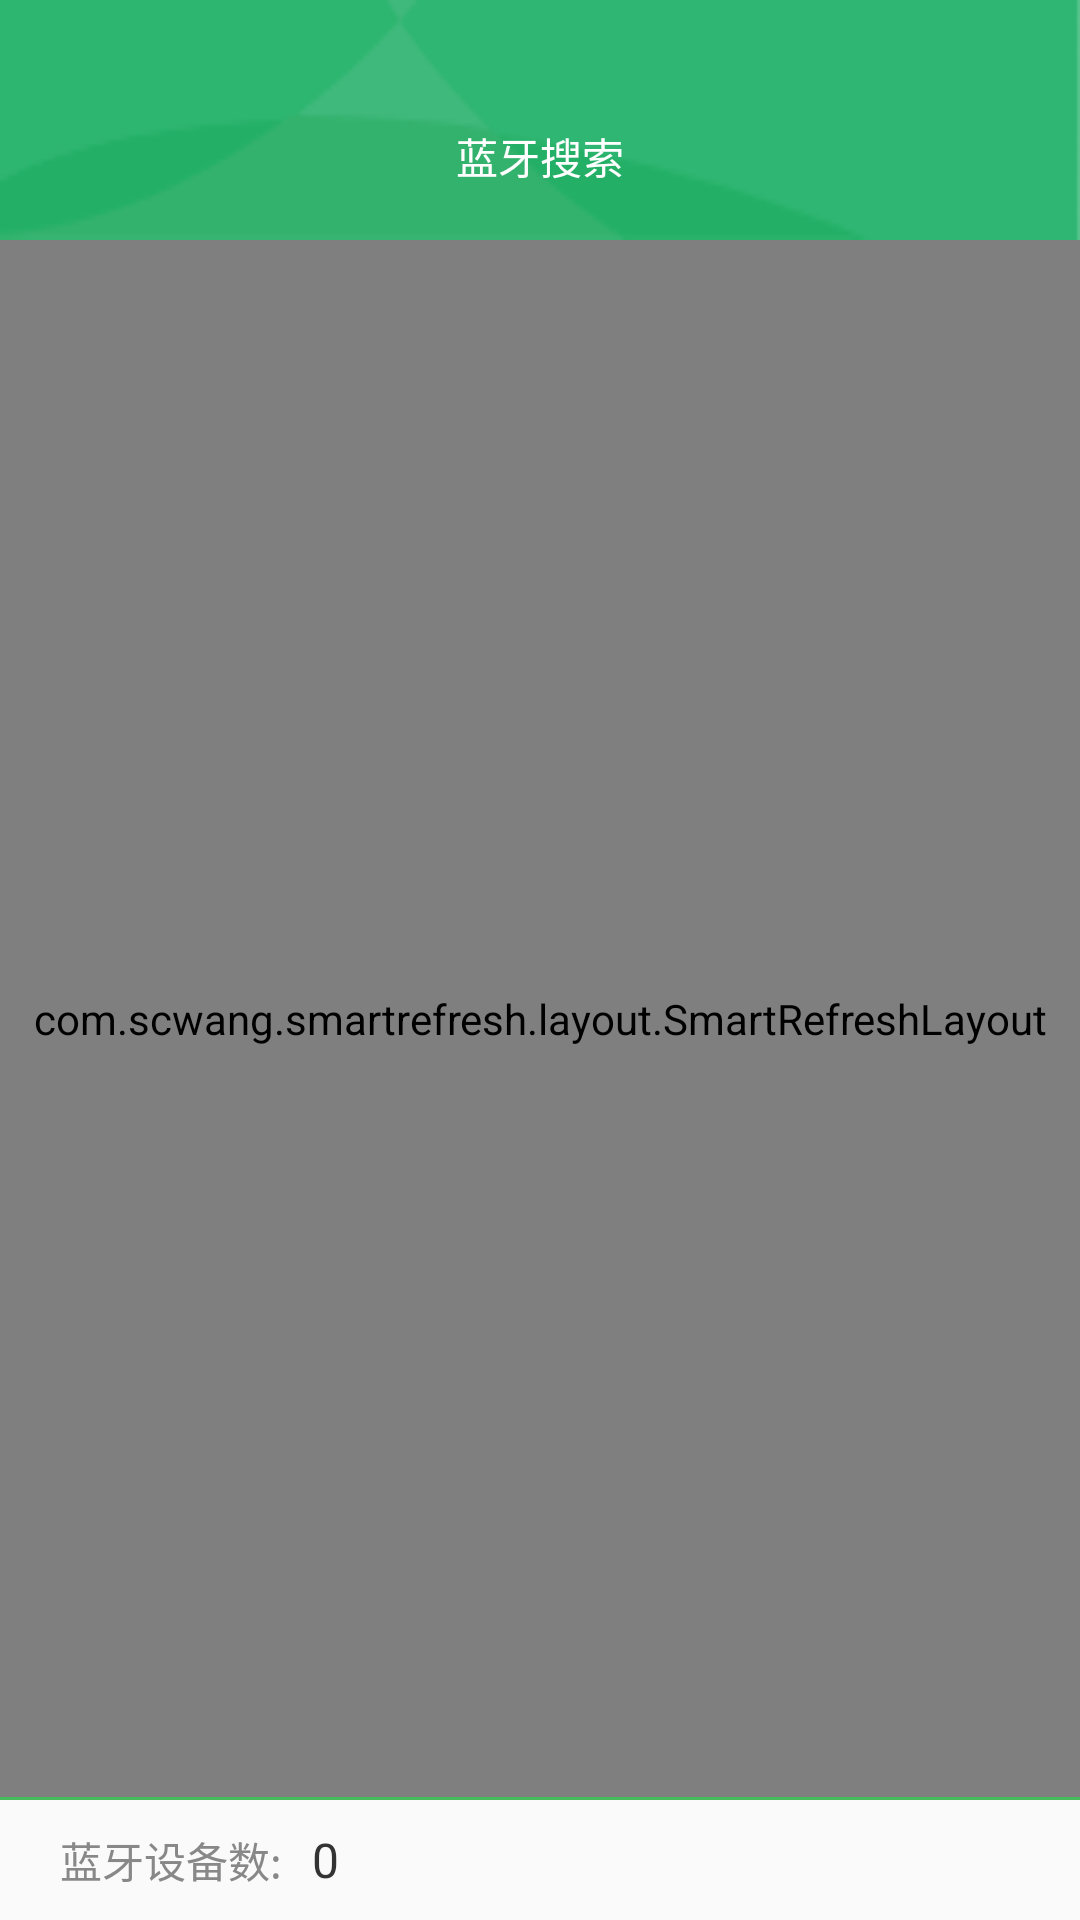

This screen was rendered from an Android layout file. Write that file and the resources it references.
<!-- AndroidManifest.xml: application theme AppTheme -->
<!-- res/layout/activity_search.xml -->
<?xml version="1.0" encoding="utf-8"?>
<RelativeLayout xmlns:android="http://schemas.android.com/apk/res/android"
    xmlns:app="http://schemas.android.com/apk/res-auto"
    xmlns:tools="http://schemas.android.com/tools"
    android:layout_width="match_parent"
    android:layout_height="match_parent"
    android:orientation="vertical"
    tools:context=".bluetooth.ui.activity.SearchActivity">

    <RelativeLayout
        android:id="@+id/rl_head"
        android:layout_width="match_parent"
        android:layout_height="wrap_content"
        android:background="@mipmap/head_bg">

        <View
            android:id="@+id/view"
            android:layout_width="match_parent"
            android:layout_height="@dimen/darcy_24_dp" />

        <RelativeLayout
            android:layout_width="match_parent"
            android:layout_height="?attr/actionBarSize"
            android:layout_below="@+id/view">

            <RelativeLayout
                android:id="@+id/rl_back"
                android:layout_width="@dimen/darcy_40_dp"
                android:layout_height="@dimen/darcy_40_dp"

                android:layout_alignParentStart="true"
                android:layout_centerInParent="true"
                android:background="?android:attr/selectableItemBackground">

                <ImageView
                    android:id="@+id/iv_left_image"
                    android:layout_width="@dimen/darcy_8_dp"
                    android:layout_height="@dimen/darcy_16_dp"
                    android:layout_centerInParent="true"
                    android:scaleType="fitXY"
                    android:src="@mipmap/back" />
            </RelativeLayout>

            <TextView
                android:layout_width="wrap_content"
                android:layout_height="match_parent"
                android:layout_centerInParent="true"
                android:gravity="center"
                android:text="@string/search_bluetooth"
                android:textColor="@color/white" />
            <FrameLayout
                android:layout_width="@dimen/darcy_45_dp"
                android:layout_height="match_parent"

                android:layout_alignParentEnd="true"
                android:layout_centerInParent="true"
                android:layout_marginEnd="@dimen/darcy_10_dp">

                <ProgressBar
                    android:id="@+id/pb"
                    android:layout_width="@dimen/darcy_25_dp"
                    android:layout_height="@dimen/darcy_25_dp"
                    android:layout_gravity="center"
                    android:indeterminateTint="@color/white" />

                <TextView
                    android:id="@+id/tv_search"
                    android:layout_width="match_parent"
                    android:layout_height="match_parent"
                    android:layout_gravity="center"
                    android:gravity="center"
                    android:text="@string/search"
                    android:textColor="@color/white"
                    android:textSize="14sp"
                    android:visibility="gone" />

            </FrameLayout>
        </RelativeLayout>

    </RelativeLayout>


    <android.support.design.widget.CoordinatorLayout
        android:layout_width="match_parent"
        android:layout_height="match_parent"
        android:layout_below="@+id/rl_head"
        android:layout_marginBottom="41dp">

        <android.support.design.widget.AppBarLayout
            android:layout_width="match_parent"
            android:layout_height="wrap_content">

            <RelativeLayout
                android:visibility="gone"
                android:layout_width="match_parent"
                android:layout_height="@dimen/darcy_50_dp"
                android:background="@color/gray_f3f3f3"
                app:layout_scrollFlags="scroll|enterAlways|snap">

                <TextView
                    android:layout_width="wrap_content"
                    android:layout_height="wrap_content"
                    android:layout_alignParentStart="true"
                    android:layout_centerInParent="true"
                    android:layout_marginStart="@dimen/darcy_10_dp"
                    android:text="NO filter"
                    android:textColor="@color/black"
                    android:textSize="14sp" />

            </RelativeLayout>

        </android.support.design.widget.AppBarLayout>

        <com.scwang.smartrefresh.layout.SmartRefreshLayout
            android:id="@+id/swipeRefresh"
            android:layout_width="match_parent"
            android:layout_height="match_parent">
            <com.scwang.smartrefresh.layout.header.ClassicsHeader
                android:layout_width="match_parent"
                android:layout_height="wrap_content"/>

            <android.support.v7.widget.RecyclerView
                android:id="@+id/recycleView"
                android:layout_width="match_parent"
                android:layout_height="match_parent"
                android:paddingStart="@dimen/darcy_10_dp"
                android:paddingEnd="@dimen/darcy_10_dp"
                app:layout_behavior="@string/appbar_scrolling_view_behavior" />
        </com.scwang.smartrefresh.layout.SmartRefreshLayout>


    </android.support.design.widget.CoordinatorLayout>

    <View
        android:layout_width="match_parent"
        android:layout_height="@dimen/darcy_1_dp"
        android:layout_above="@+id/ll_bottom"
        android:background="@color/green_47ba5c" />

    <LinearLayout
        android:id="@+id/ll_bottom"
        android:layout_width="match_parent"
        android:layout_height="@dimen/darcy_40_dp"
        android:layout_alignParentBottom="true"
        android:orientation="horizontal">

        <TextView
            android:layout_width="wrap_content"
            android:layout_height="wrap_content"
            android:layout_gravity="center"
            android:layout_marginStart="@dimen/darcy_20_dp"
            android:text="@string/bluetooth_number"
            android:textColor="@color/gray_888888"
            android:textSize="14sp" />

        <TextView
            android:id="@+id/tv_bluetooth_num"
            android:layout_width="wrap_content"
            android:layout_height="wrap_content"
            android:layout_gravity="center"
            android:layout_marginStart="@dimen/darcy_10_dp"
            android:text="0"
            android:textColor="@color/black"
            android:textSize="16sp" />

    </LinearLayout>

</RelativeLayout>
<!-- resources referenced by this layout -->
<resources>
  <color name="black">#333333</color>
  <color name="gray_888888">#888888</color>
  <color name="gray_f3f3f3">#f3f3f3</color>
  <color name="green_47ba5c">#47ba5c</color>
  <color name="white">#ffffff</color>
  <dimen name="darcy_10_dp">10dp</dimen>
  <dimen name="darcy_16_dp">16dp</dimen>
  <dimen name="darcy_1_dp">1dp</dimen>
  <dimen name="darcy_20_dp">20dp</dimen>
  <dimen name="darcy_24_dp">24dp</dimen>
  <dimen name="darcy_25_dp">25dp</dimen>
  <dimen name="darcy_40_dp">40dp</dimen>
  <dimen name="darcy_45_dp">45dp</dimen>
  <dimen name="darcy_50_dp">50dp</dimen>
  <dimen name="darcy_8_dp">8dp</dimen>
  <!-- mipmap head_bg: png bitmap (mipmap-xhdpi, 2338 bytes) -->
  <string name="bluetooth_number">蓝牙设备数:</string>
  <string name="search">搜索</string>
  <string name="search_bluetooth">蓝牙搜索</string>
  <style name="AppTheme" parent="Theme.AppCompat.Light.NoActionBar">
          
          <item name="colorPrimary">@color/colorPrimary</item>
          <item name="colorPrimaryDark">@color/colorPrimaryDark</item>
          <item name="colorAccent">@color/colorAccent</item>
          <item name="android:windowTranslucentStatus">true</item>
      </style>
  <color name="colorPrimary">#008577</color>
  <color name="colorPrimaryDark">#00574B</color>
  <color name="colorAccent">#47ba5c</color>
</resources>
